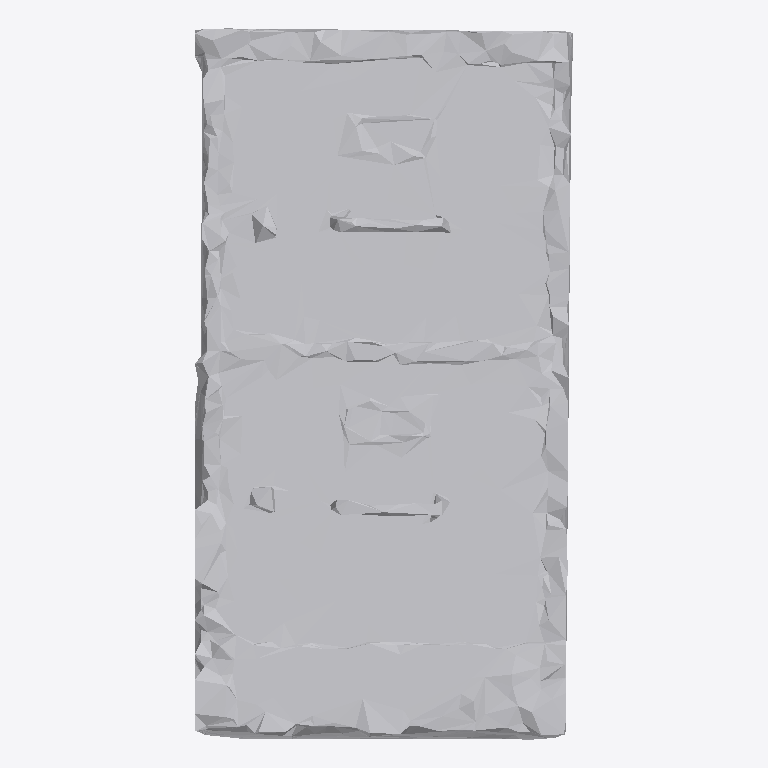
Plan cut of the same IFC building model at storey 'Ground Floor' (level 0.00 m, cut at 1.40 m), seen from above with north up, elements coloured by IFC class: 1 other element (light grey). No cut surface shows.
Extent 1.0 m × 1.9 m × 1.8 m (x, y, z). Storeys (1): Ground Floor at 0.00 m. Elements (1): 1 IfcFurniture.

HEADER;
FILE_DESCRIPTION(('ViewDefinition [CoordinationView]'),'2;1');
FILE_NAME('','2026-07-12T09:57:09',(''),(''),'IfcOpenShell 0.8.0','IfcOpenShell 0.8.0','');
FILE_SCHEMA(('IFC4'));
ENDSEC;
DATA;
#17=IFCPROJECT('1O6kb6nFT3vRWYzOummv7v',#5,'Office Project',$,$,$,$,(#15),#10);
#20=IFCSITE('258_EQbX1EK9vA3j6EJWLS',#5,'Site',$,$,#19,$,$,.ELEMENT.,$,$,$,$,$);
#22=IFCBUILDING('0VGckyTlf2mxAX5zIWJ$ew',#5,'Building',$,$,#21,$,$,.ELEMENT.,$,$,$);
#24=IFCBUILDINGSTOREY('2fxwf0Ci1Aj88vJyyn5E4U',#5,'Ground Floor',$,$,#23,$,$,.ELEMENT.,0.0);
#35=IFCFURNITURE('23RuySnhDAxBB1Y1G7Woxp',#5,'list05_filing_cabinet',$,$,#34,#31,$,$);
ENDSEC;
